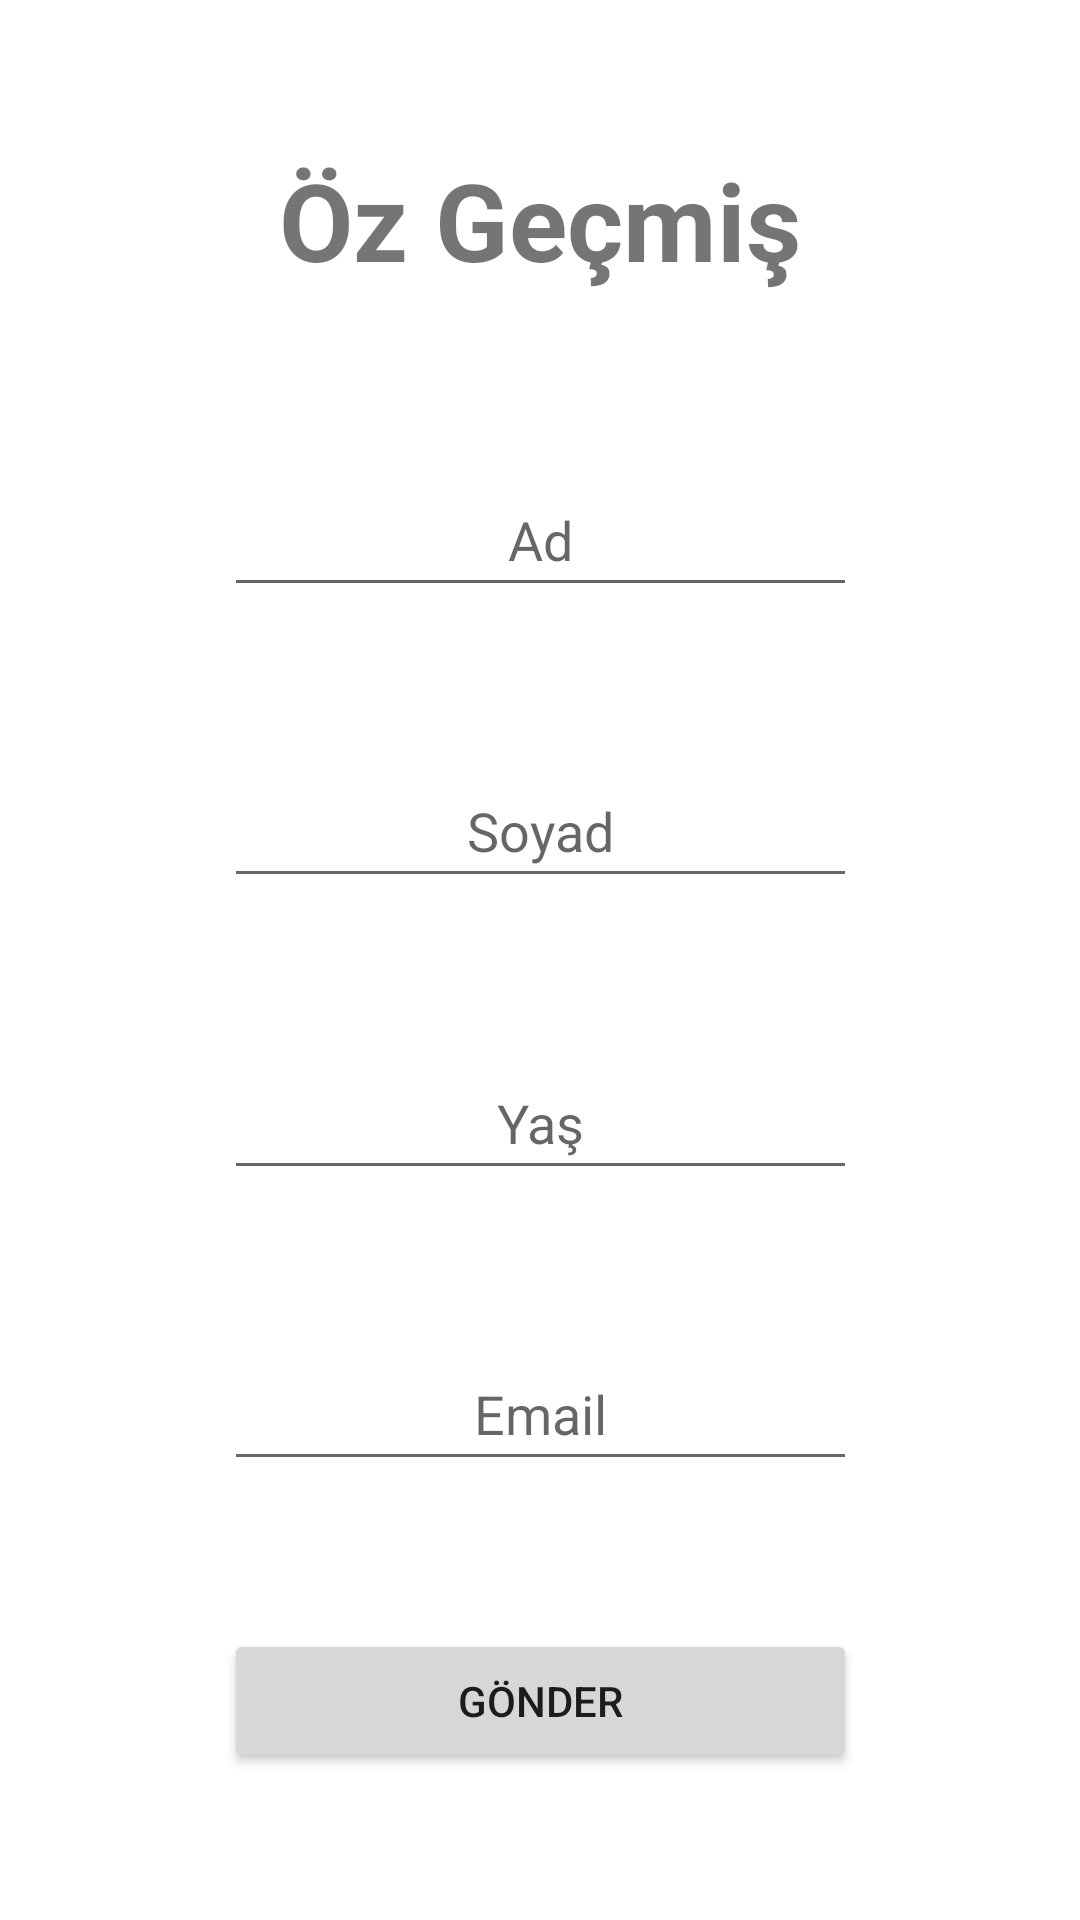

Write the Android layout XML for this screen, with the resource values it uses.
<!-- AndroidManifest.xml: application theme Theme.CVFragmentSample -->
<!-- res/layout/fragment_cv_giris.xml -->
<?xml version="1.0" encoding="utf-8"?>
<androidx.constraintlayout.widget.ConstraintLayout xmlns:android="http://schemas.android.com/apk/res/android"
    xmlns:app="http://schemas.android.com/apk/res-auto"
    xmlns:tools="http://schemas.android.com/tools"
    android:layout_width="match_parent"
    android:layout_height="match_parent"
    tools:context=".CvGirisFragment">


    <TextView
        android:id="@+id/ozgecmisbaslikAna"
        android:layout_width="254dp"
        android:layout_height="56dp"
        android:fontFamily="sans-serif"
        android:text="@string/z_ge_mi"
        android:textAlignment="center"
        android:textSize="36sp"
        android:textStyle="bold"
        app:layout_constraintBottom_toTopOf="@+id/isimEditText"
        app:layout_constraintEnd_toEndOf="parent"
        app:layout_constraintHorizontal_bias="0.5"
        app:layout_constraintStart_toStartOf="parent"
        app:layout_constraintTop_toTopOf="parent" />

    <EditText
        android:id="@+id/isimEditText"
        android:layout_width="211dp"
        android:layout_height="48dp"
        android:autofillHints=""
        android:ems="10"
        android:fontFamily="sans-serif"
        android:hint="@string/ad"
        android:inputType="textPersonName"
        android:textAlignment="center"
        android:textColor="#000000"
        android:textSize="18sp"
        app:layout_constraintBottom_toTopOf="@+id/soyadEditText"
        app:layout_constraintEnd_toEndOf="parent"
        app:layout_constraintHorizontal_bias="0.5"
        app:layout_constraintStart_toStartOf="parent"
        app:layout_constraintTop_toBottomOf="@+id/ozgecmisbaslikAna" />

    <EditText
        android:id="@+id/soyadEditText"
        android:layout_width="211dp"
        android:layout_height="48dp"
        android:autofillHints=""
        android:ems="10"
        android:fontFamily="sans-serif"
        android:hint="@string/soyad"
        android:inputType="textPersonName"
        android:textAlignment="center"
        android:textColor="#000000"
        android:textSize="18sp"
        app:layout_constraintBottom_toTopOf="@+id/yasEditText"
        app:layout_constraintEnd_toEndOf="parent"
        app:layout_constraintHorizontal_bias="0.5"
        app:layout_constraintStart_toStartOf="parent"
        app:layout_constraintTop_toBottomOf="@+id/isimEditText" />

    <EditText
        android:id="@+id/yasEditText"
        android:layout_width="211dp"
        android:layout_height="48dp"
        android:autofillHints=""
        android:ems="10"
        android:hint="@string/yas"
        android:inputType="number"

        android:textAlignment="center"
        android:textColor="#000000"
        app:layout_constraintBottom_toTopOf="@+id/emailEditText"
        app:layout_constraintEnd_toEndOf="parent"
        app:layout_constraintHorizontal_bias="0.5"
        app:layout_constraintStart_toStartOf="parent"
        app:layout_constraintTop_toBottomOf="@+id/soyadEditText" />

    <EditText
        android:id="@+id/emailEditText"
        android:layout_width="211dp"
        android:layout_height="48dp"
        android:autofillHints=""
        android:ems="10"
        android:hint="@string/email"
        android:inputType="textEmailAddress"

        android:textAlignment="center"
        android:textColor="#000000"
        app:layout_constraintBottom_toTopOf="@+id/gonderButton"
        app:layout_constraintEnd_toEndOf="parent"
        app:layout_constraintHorizontal_bias="0.5"
        app:layout_constraintStart_toStartOf="parent"
        app:layout_constraintTop_toBottomOf="@+id/yasEditText" />

    <Button
        android:id="@+id/gonderButton"
        android:layout_width="211dp"
        android:layout_height="48dp"
        android:text="@string/gonder"
        app:layout_constraintBottom_toBottomOf="parent"
        app:layout_constraintEnd_toEndOf="parent"
        app:layout_constraintHorizontal_bias="0.5"
        app:layout_constraintStart_toStartOf="parent"
        app:layout_constraintTop_toBottomOf="@+id/emailEditText" />


</androidx.constraintlayout.widget.ConstraintLayout>
<!-- resources referenced by this layout -->
<resources>
  <string name="ad">Ad</string>
  <string name="email">Email</string>
  <string name="gonder">Gönder</string>
  <string name="soyad">Soyad</string>
  <string name="yas">Yaş</string>
  <string name="z_ge_mi">Öz Geçmiş</string>
  <style name="Theme.CVFragmentSample" parent="Theme.MaterialComponents.DayNight.DarkActionBar">
          
          <item name="colorPrimary">@color/purple_500</item>
          <item name="colorPrimaryVariant">@color/purple_700</item>
          <item name="colorOnPrimary">@color/white</item>
          
          <item name="colorSecondary">@color/teal_200</item>
          <item name="colorSecondaryVariant">@color/teal_700</item>
          <item name="colorOnSecondary">@color/black</item>
          
          <item name="android:statusBarColor" tools:targetApi="l">?attr/colorPrimaryVariant</item>
          
  
          <item name="windowActionBar">false</item>
          <item name="windowNoTitle">true</item>
      </style>
  <!-- not gathered from this repository: default colours our renderer supplied (Android Studio template values) -->
  <color name="purple_500">#FF6200EE</color>
  <color name="purple_700">#FF3700B3</color>
  <color name="teal_200">#FF03DAC5</color>
  <color name="teal_700">#FF018786</color>
  <color name="black">#FF000000</color>
  <color name="white">#FFFFFFFF</color>
</resources>
